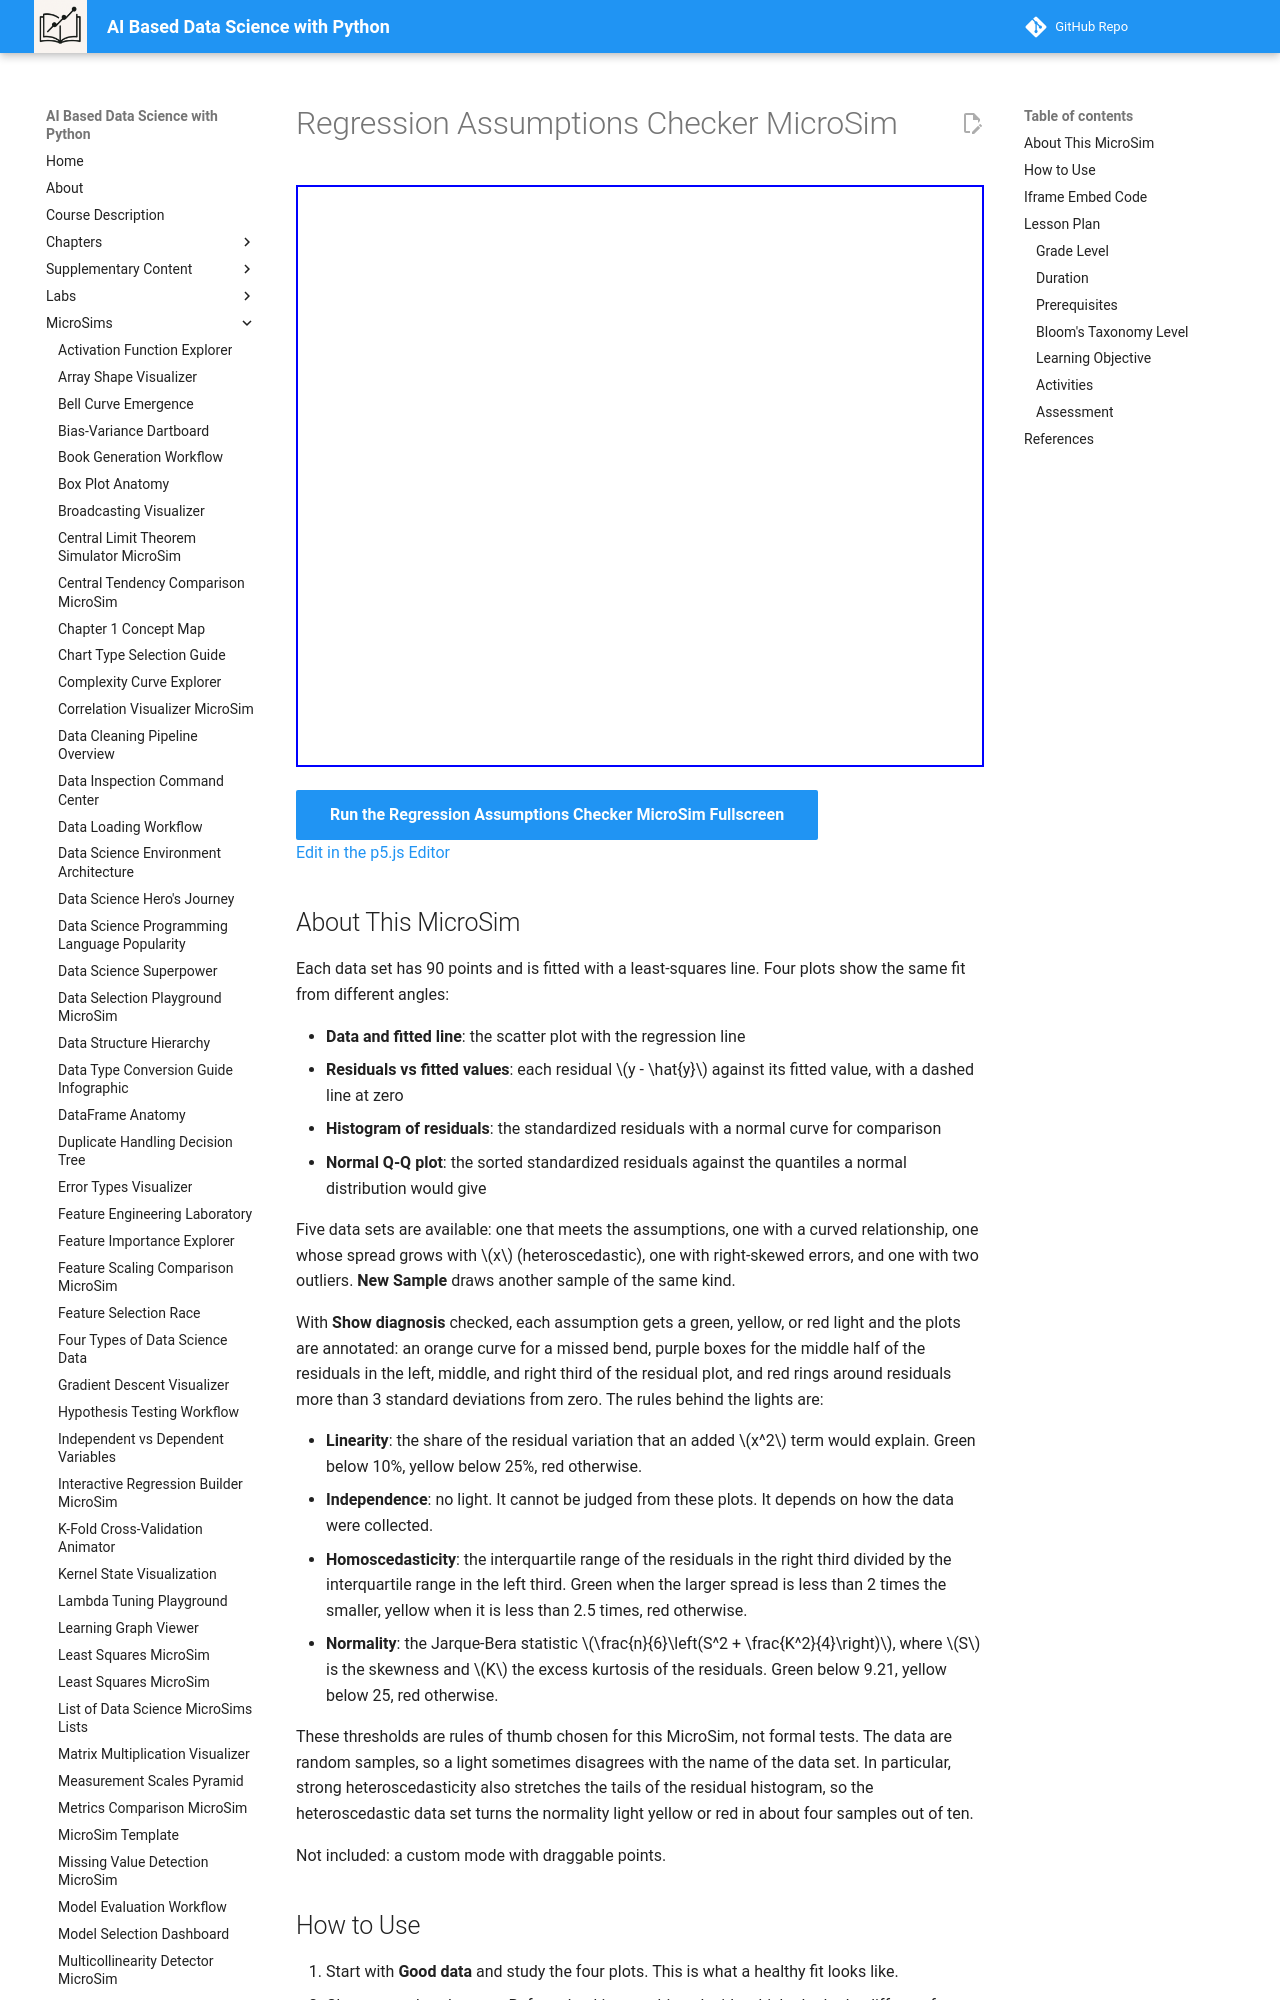

repository: dmccreary/data-science-course · page: sims/regression-assumptions-checker-microsim/index.html · generator: mkdocs

---
title: Regression Assumptions Checker MicroSim
description: Examine four coordinated diagnostic plots for five data sets, decide which regression assumption each one violates, and then reveal traffic-light checks for linearity, homoscedasticity, and normality of residuals.
image: /sims/regression-assumptions-checker-microsim/regression-assumptions-checker-microsim.png
og:image: /sims/regression-assumptions-checker-microsim/regression-assumptions-checker-microsim.png
twitter:image: /sims/regression-assumptions-checker-microsim/regression-assumptions-checker-microsim.png
social:
   cards: false
quality_score: 0
---

# Regression Assumptions Checker MicroSim

<iframe src="main.html" height="582" width="100%" scrolling="no"></iframe>

[Run the Regression Assumptions Checker MicroSim Fullscreen](./main.html){ .md-button .md-button--primary }
<br/>
[Edit in the p5.js Editor](https://editor.p5js.org/)
